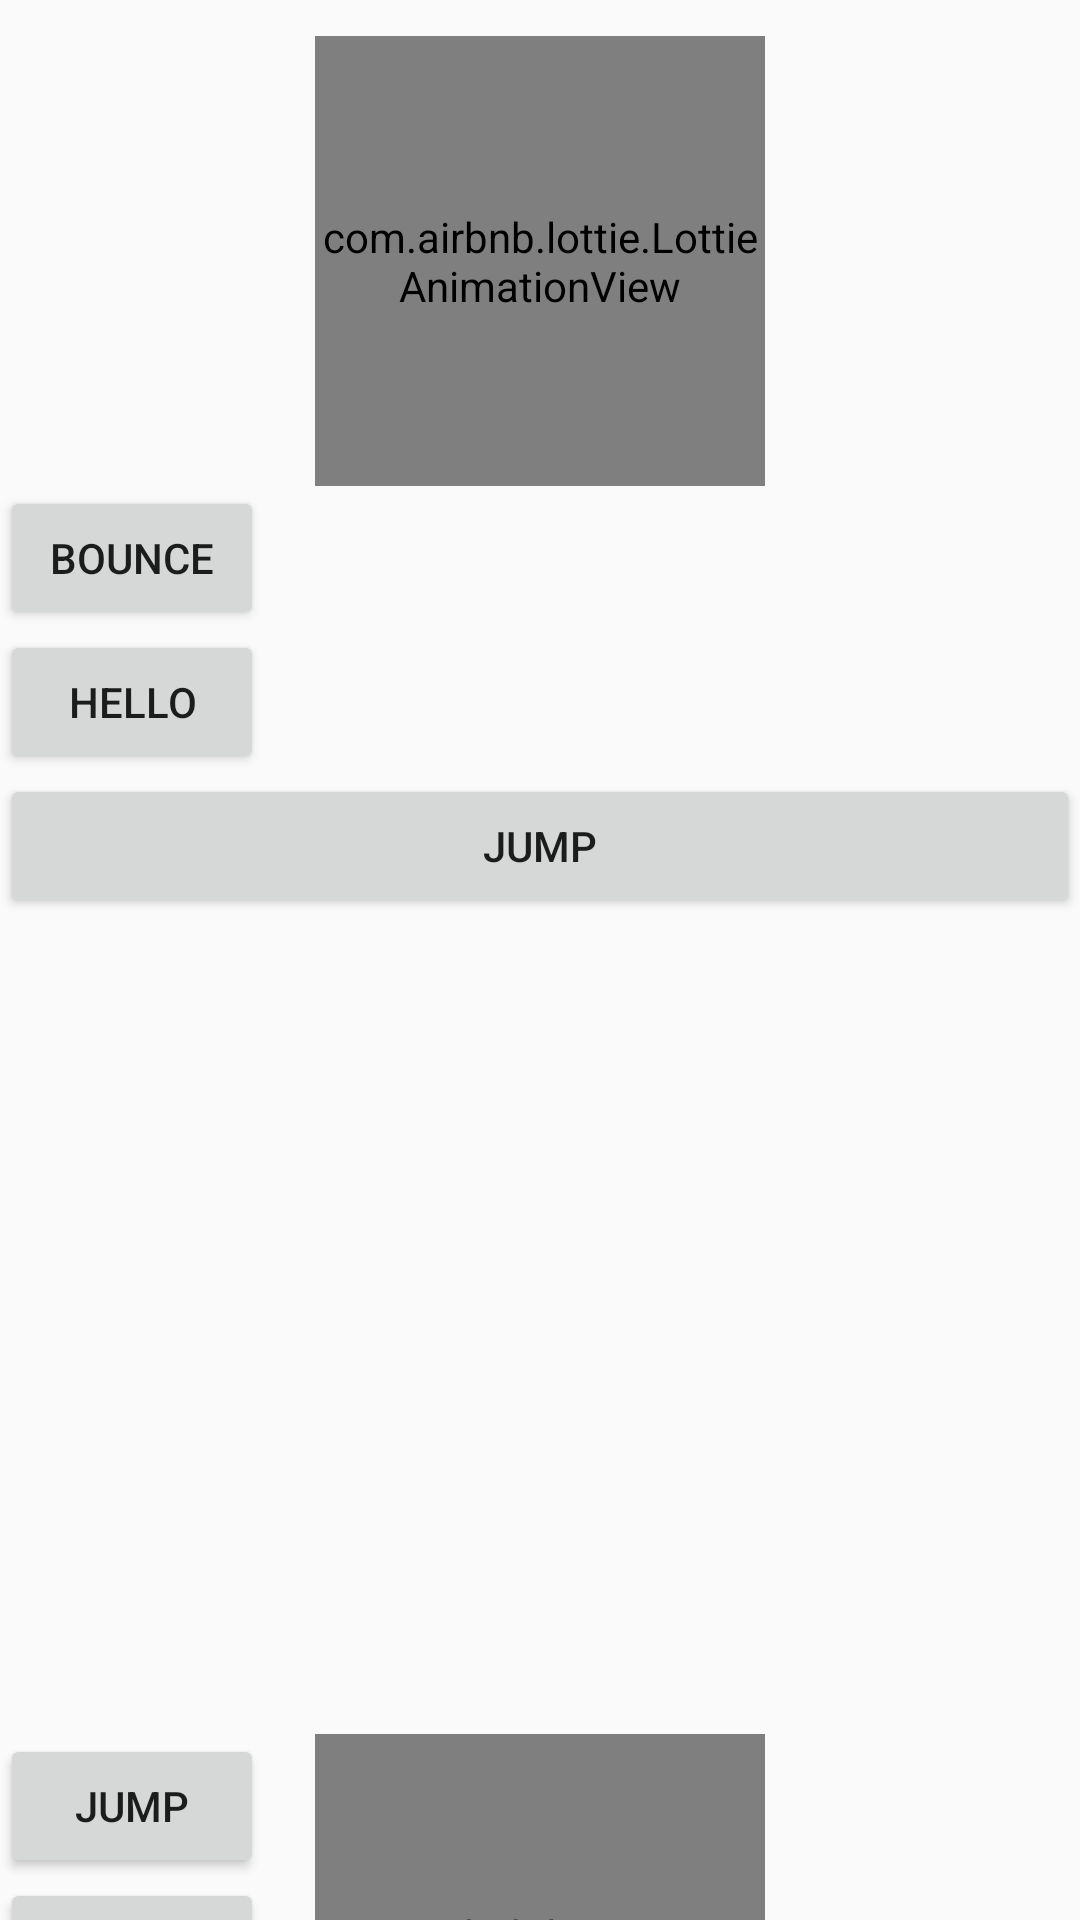

Produce the Android XML layout that renders to this screen, including the resource entries it uses.
<!-- AndroidManifest.xml: application theme Theme.AnimationLesson -->
<!-- res/layout/activity_main.xml -->
<?xml version="1.0" encoding="utf-8"?>
<LinearLayout xmlns:android="http://schemas.android.com/apk/res/android"
    xmlns:app="http://schemas.android.com/apk/res-auto"
    xmlns:tools="http://schemas.android.com/tools"
    android:layout_width="match_parent"
    android:layout_height="match_parent"
    android:orientation="vertical"
    tools:context=".MainActivity">

    <com.airbnb.lottie.LottieAnimationView
        android:layout_width="150dp"
        android:layout_height="150dp"
        android:layout_gravity="center"
        android:layout_marginTop="12dp"
        app:lottie_autoPlay="true"
        app:lottie_fileName="bounce.json"
        app:lottie_loop="true" />

    <Button
        android:id="@+id/bounce_btn"
        android:layout_width="wrap_content"
        android:layout_height="wrap_content"
        android:text="bounce" />

    <Button
        android:id="@+id/hello_btn"
        android:layout_width="wrap_content"
        android:layout_height="wrap_content"
        android:text="hello" />

    <Button
        android:id="@+id/jump_btn"
        android:layout_width="match_parent"
        android:layout_height="wrap_content"
        android:text="jump" />

    <ImageView
        android:id="@+id/image_view"
        android:layout_width="250dp"
        android:layout_height="250dp"
        android:layout_gravity="center"
        android:layout_marginTop="12dp"
        android:src="@drawable/bottle" />

    <androidx.constraintlayout.widget.ConstraintLayout
        android:layout_width="match_parent"
        android:layout_height="wrap_content"
        android:layout_marginTop="10dp">

        <com.airbnb.lottie.LottieAnimationView
            android:id="@+id/lottie_animation_view"
            android:layout_width="150dp"
            android:layout_height="150dp"
            app:layout_constraintLeft_toLeftOf="parent"
            app:layout_constraintRight_toRightOf="parent"
            app:layout_constraintTop_toTopOf="parent"
            app:lottie_autoPlay="true"
            app:lottie_loop="true"
            app:lottie_repeatCount="10000" />

        <Button
            android:id="@+id/jump"
            android:layout_width="wrap_content"
            android:layout_height="wrap_content"
            android:text="jump"
            app:layout_constraintLeft_toLeftOf="parent"
            app:layout_constraintTop_toTopOf="parent" />

        <Button
            android:id="@+id/simple_btn"
            android:layout_width="wrap_content"
            android:layout_height="wrap_content"
            android:text="simple"
            app:layout_constraintLeft_toLeftOf="parent"
            app:layout_constraintTop_toBottomOf="@id/jump" />

        <Button
            android:id="@+id/flip_btn"
            android:layout_width="wrap_content"
            android:layout_height="wrap_content"
            android:text="flip"
            app:layout_constraintLeft_toLeftOf="parent"
            app:layout_constraintTop_toBottomOf="@id/simple_btn" />

    </androidx.constraintlayout.widget.ConstraintLayout>

</LinearLayout>
<!-- resources referenced by this layout -->
<resources>
  <style name="Theme.AnimationLesson" parent="Theme.MaterialComponents.Light.Bridge">
          
          <item name="colorPrimary">@color/purple_500</item>
          <item name="colorPrimaryVariant">@color/purple_700</item>
          <item name="colorOnPrimary">@color/white</item>
          
          <item name="colorSecondary">@color/teal_200</item>
          <item name="colorSecondaryVariant">@color/teal_700</item>
          <item name="colorOnSecondary">@color/black</item>
          
          <item name="android:statusBarColor" tools:targetApi="l">?attr/colorPrimaryVariant</item>
          
      </style>
  <!-- not gathered from this repository: default colours our renderer supplied (Android Studio template values) -->
  <color name="purple_500">#FF6200EE</color>
  <color name="purple_700">#FF3700B3</color>
  <color name="teal_200">#FF03DAC5</color>
  <color name="teal_700">#FF018786</color>
  <color name="black">#FF000000</color>
  <color name="white">#FFFFFFFF</color>
</resources>
